Run: headless pygame with SDL's dummy video driver; simulated clock (each Clock.tick advances the game by its frame time, no real sleeping); random seed 0; keys injected as events and as key.get_pressed() state; mouse plan: one left click at the window centre at the start of phase 2, then a move to the lower-right quarter at the start of phase 3.
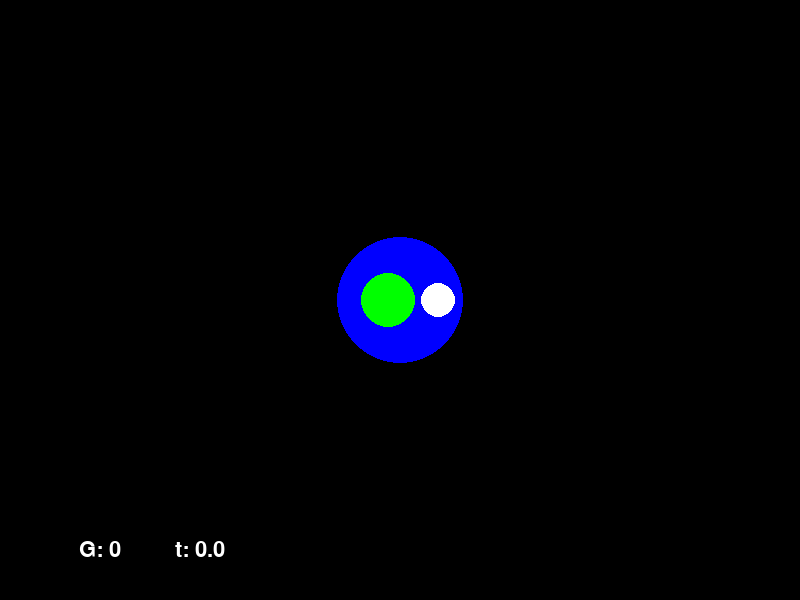
Frame 1 of 4 · flips 1–60 · no input
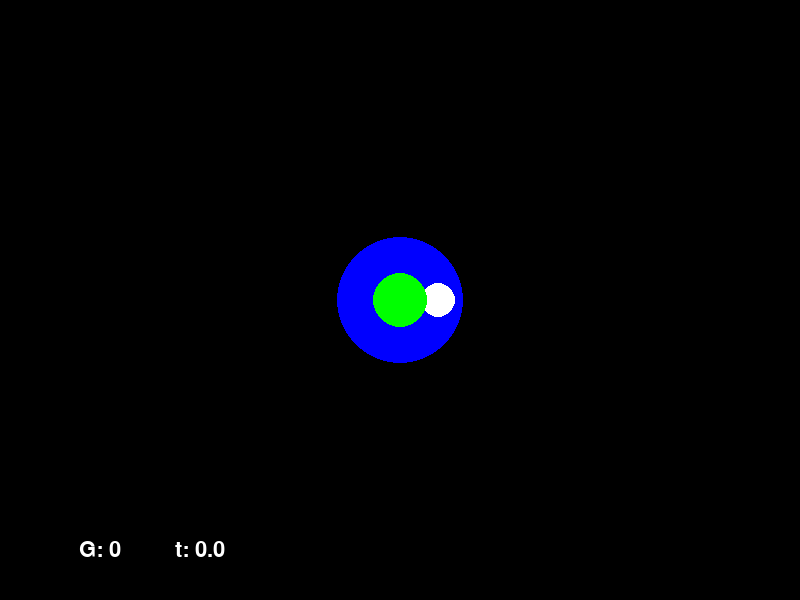
Frame 2 of 4 · flips 61–180 · clicked the window centre · tapped SPACE, RETURN · held RIGHT (→), D
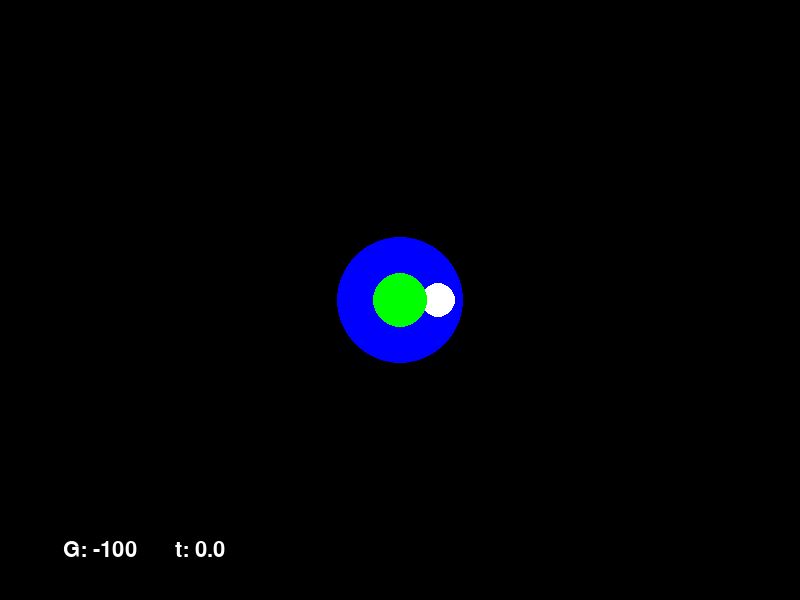
Frame 3 of 4 · flips 181–300 · moved the mouse to the lower-right quarter · held DOWN (↓), S
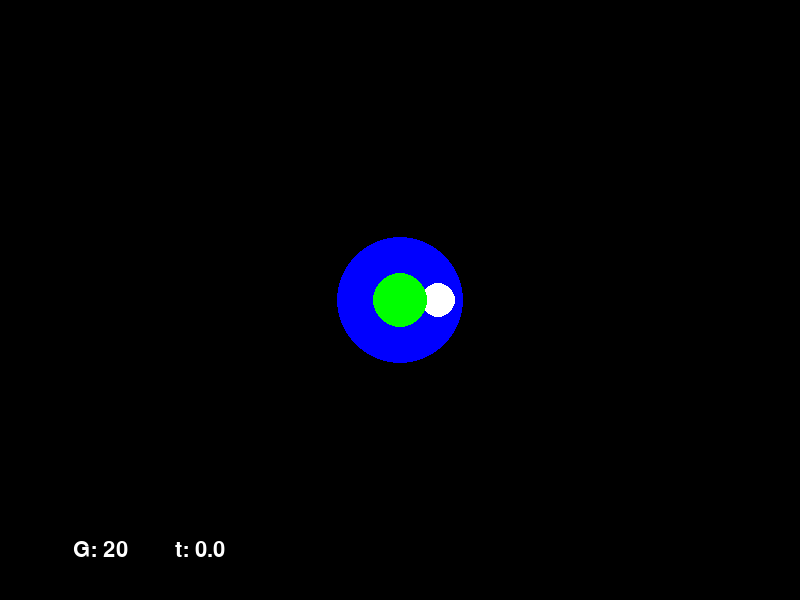
Frame 4 of 4 · flips 301–420 · held LEFT (←), A, UP (↑), W

The pygame program that drew these frames:

import pygame
import sys
from math import log, ceil

pygame.init()

# Screen dimensions
SCREEN_WIDTH = 800
SCREEN_HEIGHT = 600

# Colors

# Set up the display
screen = pygame.display.set_mode((SCREEN_WIDTH, SCREEN_HEIGHT))
pygame.display.set_caption("Pygame Boilerplate")

# Clock for controlling the frame rate
clock = pygame.time.Clock()


WHITE = (255, 255, 255)
BLACK = (0, 0, 0)

class Vec2:
    x: float
    y: float
    def __init__(self, x, y):
        self.x, self.y = x, y
    def __add__(self, other):
        return Vec2(self.x + other.x, self.y + other.y)
    def __rmul__(self, other):
        return Vec2(self.x * other, self.y * other)
    def __repr__(self):
        return f"[{self.x},{self.y}]"
    def magnitude(self):
        return (self.x**2 + self.y**2)**0.5
    def get_absolute(self):
        return (self.x+SCREEN_WIDTH*0.5, 0.5*SCREEN_HEIGHT-self.y)
    def get_pointing_unitvector(self, other): 
        vector = other + -1*self
        mag = vector.magnitude()
        if mag == 0:
            return Vec2(0,0)
        return (1/mag) * vector
def from_absolute(xy):
    x, y = xy
    return Vec2(x - SCREEN_WIDTH*0.5, 0.5*SCREEN_HEIGHT-y)


class Slider():
    minval: float
    maxval: float
    step: float
    val: float
    label: str
    font = pygame.font.Font(None, 32)


    def __init__(self, label, rang, step, keybind, center, val=None):
        self.label = label
        self.minval, self.maxval = rang
        self.step = step
        self.increase, self.decrease = keybind
        self.center = center
    
        if not val:
            self.val = self.minval + 0.5*(self.maxval - self.minval)
    def __repr__(self):
        decimals = ceil(-log(self.step))
        if decimals > 0:
            s = str(round(self.val, decimals))
        else:
            s = str(int(self.val))
        return self.label+": "+s
    def draw(self):
        self.surface = self.font.render(str(self), True, WHITE)
        self.rect = self.surface.get_rect(center=self.center.get_absolute())
        screen.blit(self.surface, self.rect)


    def check_binds(self):
        keys = pygame.key.get_pressed()
        if keys[self.increase] and self.val + self.step <= self.maxval:
            self.val += self.step
        elif keys[self.decrease] and self.val - self.step >= self.minval:
            self.val -= self.step
grav = Slider("G", (-100, 100), 1, (pygame.K_UP, pygame.K_DOWN), Vec2(-300, -250))

timespeed = Slider("t", (-100, 100), 0.1, (pygame.K_i, pygame.K_k), Vec2(-200, -250))
timestop = False
class Body:
    drag = False
    def gravitay(self, other):
        r = (other.pos + -1*self.pos).magnitude()
        if r < self.radius + other.radius:
            self.vel = -1 * self.vel
            return 
        mag = grav.val*self.mass*other.mass / r**2
        self.netF += mag * self.pos.get_pointing_unitvector(other.pos)
        

    def movement_update(self):
        if self.drag:
            keys = pygame.mouse.get_pressed()
            if keys[0]:
                self.pos = from_absolute(pygame.mouse.get_pos())
                return
        self.drag = False
        self.acc = 1/self.mass * self.netF
        self.netF = Vec2(0,0)

        self.vel += (timespeed.val*int(timestop)*(1/60) * self.acc)

        self.pos += (timespeed.val*int(timestop)*(1/60) * self.vel)


    def draw(self):
        pygame.draw.circle(screen, self.color, self.pos.get_absolute(), self.radius)
    def __init__(self, color, pos: Vec2, radius, mass, vel=Vec2(0, 0), netF=Vec2(0, 0)):
        self.color = color
        self.pos = pos
        self.radius = radius
        self.mass = mass
        self.vel = vel
        self.acc = (1/mass) * netF
        self.netF = netF

# Main game loop
def main():
    global timestop
    running = True

    earth = Body(color=(0, 0, 255), pos=Vec2(0, 0), radius=63, mass=50)
    moon = Body(color=WHITE, pos=Vec2(38, 0), radius=17, mass=74)
    boon = Body(color=(0, 255, 0), pos=Vec2(-12, 0), radius=27, mass=63)
    bodies = [earth, moon, boon]

    while running:
        # Event handling
        for event in pygame.event.get():
            if event.type == pygame.QUIT:
                running = False
            if event.type == pygame.KEYUP:
                if event.key == pygame.K_SPACE:
                    timestop = not timestop
            if event.type == pygame.MOUSEBUTTONDOWN:
                mousepos = from_absolute(event.pos)
                for body in bodies:
                    dist = (body.pos + -1 * mousepos).magnitude()
                    if dist < body.radius:
                        body.drag = True
        grav.check_binds()
        timespeed.check_binds()


        # Game logic goes here
        earth.gravitay(moon)
        earth.gravitay(boon)
        moon.gravitay(earth)
        moon.gravitay(boon)
        boon.gravitay(earth)
        boon.gravitay(moon)
        earth.movement_update()
        moon.movement_update()
        boon.movement_update()
        # Clear the screen
        screen.fill(BLACK)

        # Drawing code goes here
        earth.draw()
        moon.draw()
        boon.draw()
        grav.draw()
        timespeed.draw()
        # Update the display
        pygame.display.flip()

        # Cap the frame rate
        clock.tick(60)

    # Quit Pygame
    pygame.quit()
    sys.exit()

# Run the game
if __name__ == "__main__":
    main()
